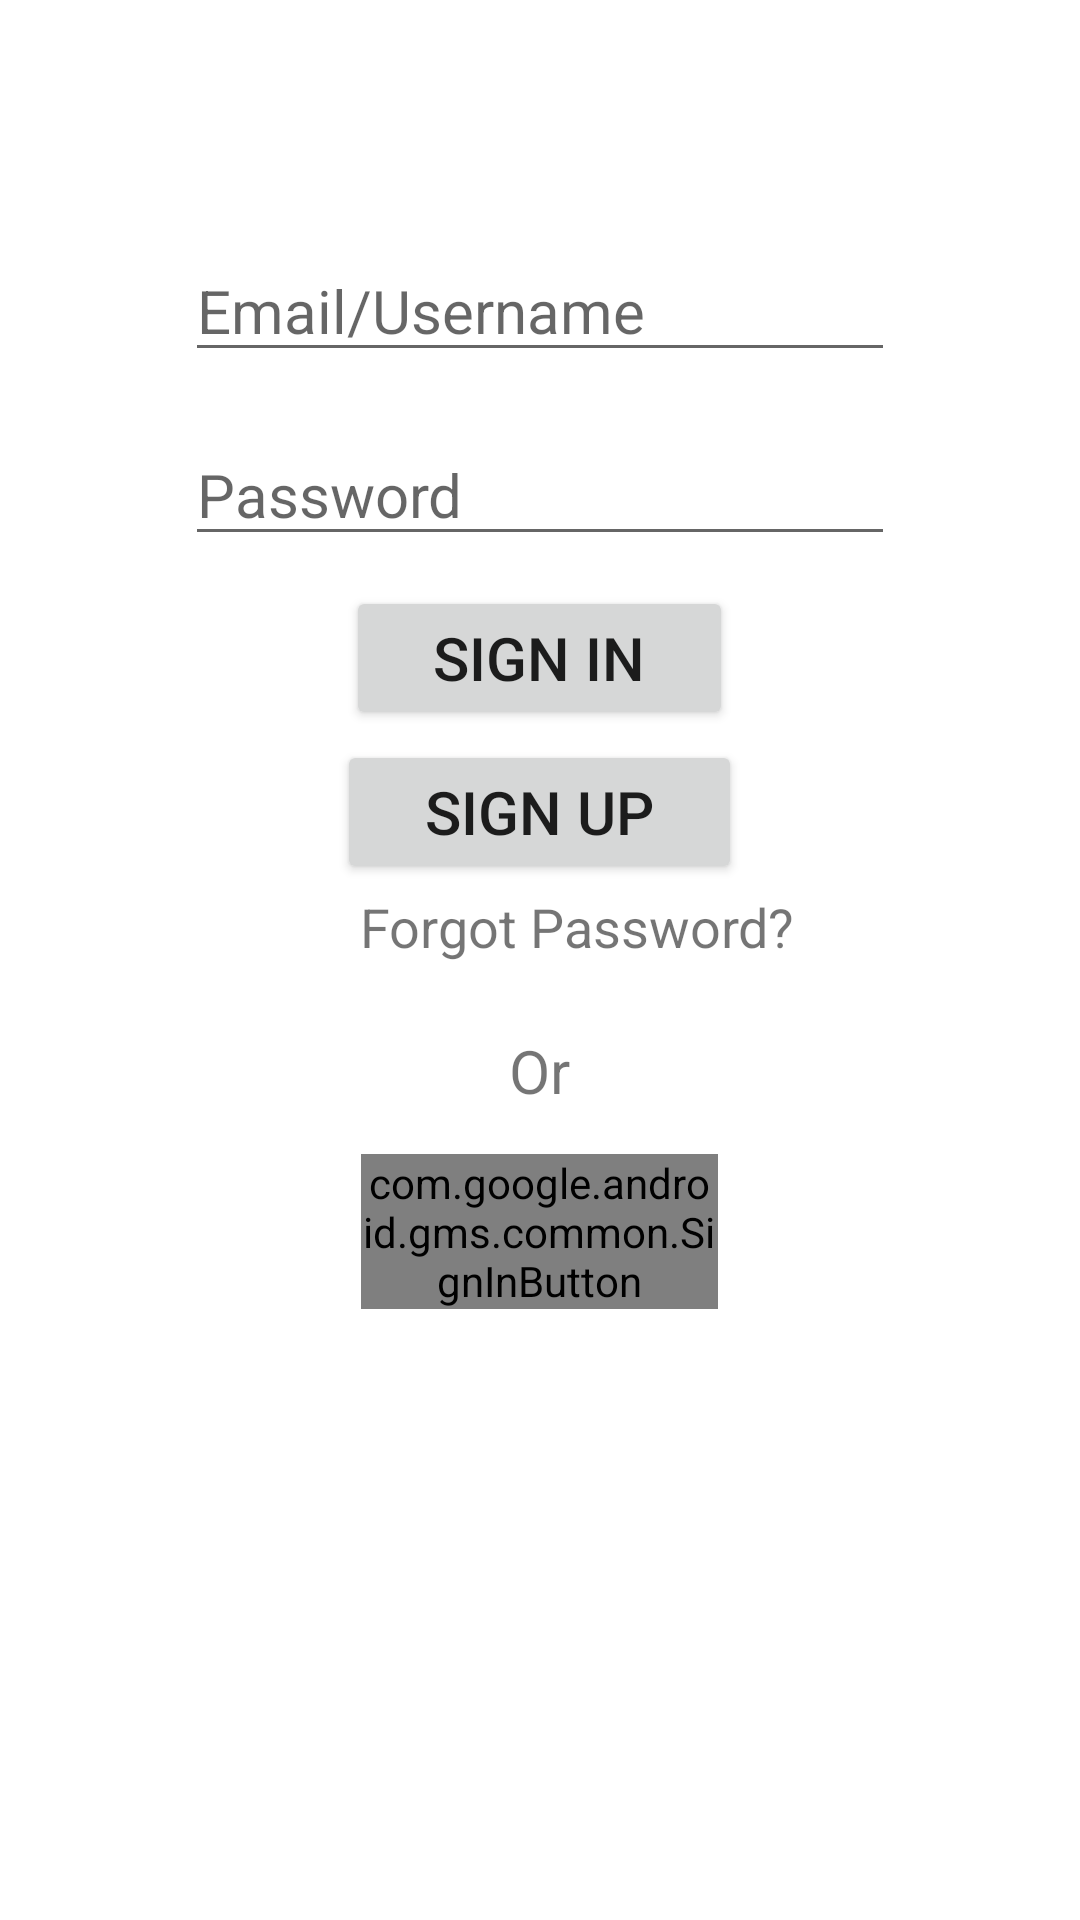

Android layout source for this screen:
<!-- AndroidManifest.xml: application theme Theme.QuickGuess -->
<!-- res/layout/activity_loginpage.xml -->
<LinearLayout xmlns:android="http://schemas.android.com/apk/res/android"
    xmlns:app="http://schemas.android.com/apk/res-auto"
    xmlns:tools="http://schemas.android.com/tools"
    android:layout_width="match_parent"
    android:layout_height="match_parent"
    android:layout_gravity="center"
    android:orientation="vertical"
    app:layout_anchorGravity="center"
    tools:context=".loginpage">

    <EditText
        android:id="@+id/editTextemainM"
        android:layout_width="wrap_content"
        android:layout_height="wrap_content"
        android:layout_gravity="center"
        android:layout_marginTop="80dp"
        android:layout_marginBottom="77dp"
        android:ems="10"
        android:hint="Email/Username"
        android:inputType="textPersonName"
        android:textSize="20sp"
        app:layout_constraintBottom_toTopOf="@+id/buttonSignin"
        app:layout_constraintStart_toStartOf="@+id/editTextloginpassm"
        app:layout_constraintTop_toBottomOf="@+id/editTextloginpassm"
        tools:ignore="TouchTargetSizeCheck" />

    <EditText
        android:id="@+id/editTextloginpassm"
        android:layout_width="wrap_content"
        android:layout_height="wrap_content"
        android:layout_gravity="center"
        android:layout_marginTop="-60dp"
        android:ems="10"
        android:hint="Password"
        android:inputType="textPersonName"
        android:textSize="20sp"
        app:layout_constraintBottom_toTopOf="parent"
        app:layout_constraintStart_toStartOf="parent"
        app:layout_constraintTop_toTopOf="parent"
        tools:ignore="TouchTargetSizeCheck" />

    <Button
        android:id="@+id/buttonSignin"
        android:layout_width="129dp"
        android:layout_height="wrap_content"
        android:layout_gravity="center"
        android:layout_marginTop="10dp"
        android:text="Sign in"
        android:textSize="20sp"
        tools:layout_editor_absoluteX="150dp"
        tools:layout_editor_absoluteY="239dp" />

    <TextView
        android:id="@+id/textView"
        android:layout_width="wrap_content"
        android:layout_height="wrap_content"
        android:layout_gravity="center"
        android:layout_marginTop="100dp"
        android:layout_marginBottom="16dp"
        android:text="Or"
        android:textSize="20sp"
        app:layout_constraintBottom_toTopOf="@+id/signInButtonGoogle"
        app:layout_constraintEnd_toEndOf="parent"
        app:layout_constraintStart_toStartOf="parent"
        app:layout_constraintTop_toBottomOf="@+id/textViewforgotpassm"
        app:layout_constraintVertical_bias="0.944" />

    <Button
        android:id="@+id/buttonsingup"
        android:layout_width="135dp"
        android:layout_height="wrap_content"
        android:layout_gravity="center"
        android:layout_marginTop="-140dp"
        android:text="Sign Up"
        android:textSize="20sp"
        app:layout_constraintStart_toStartOf="parent"
        app:layout_constraintTop_toBottomOf="@+id/editTextemainM"
        tools:ignore="TouchTargetSizeCheck" />

    <com.google.android.gms.common.SignInButton
        android:id="@+id/signInButtonGoogle"
        android:layout_width="119dp"
        android:layout_height="wrap_content"
        android:layout_gravity="center"
        android:layout_marginTop="90dp"
        app:layout_constraintBottom_toBottomOf="parent"
        app:layout_constraintEnd_toEndOf="parent"
        app:layout_constraintStart_toStartOf="parent"
        app:layout_constraintTop_toBottomOf="@+id/textViewforgotpassm" />

    <TextView
        android:id="@+id/textViewforgotpassm"
        android:layout_width="158dp"
        android:layout_height="39dp"
        android:layout_marginLeft="120dp"
        android:layout_marginTop="-140dp"
        android:text="@string/forgot_password"
        android:textSize="18sp"
        app:layout_constraintBottom_toTopOf="@+id/signInButtonGoogle"
        app:layout_constraintStart_toStartOf="@+id/buttonSignin"
        app:layout_constraintTop_toBottomOf="@+id/buttonSignin" />

    <ProgressBar
        android:id="@+id/progressBar3"
        style="?android:attr/progressBarStyle"
        android:layout_width="match_parent"
        android:layout_height="wrap_content"
        android:layout_marginTop="-250dp"
        android:visibility="invisible" />


</LinearLayout>
<!-- resources referenced by this layout -->
<resources>
  <string name="forgot_password">Forgot Password?</string>
  <style name="Theme.QuickGuess" parent="Theme.MaterialComponents.DayNight.DarkActionBar">
          
          <item name="colorPrimary">#FF5722</item>
          <item name="colorPrimaryVariant">#FF5722</item>
          <item name="colorOnPrimary">@color/white</item>
          
          <item name="colorSecondary">@color/teal_200</item>
          <item name="colorSecondaryVariant">@color/teal_700</item>
          <item name="colorOnSecondary">@color/black</item>
          
          <item name="android:statusBarColor" tools:targetApi="l">?attr/colorPrimaryVariant</item>
          
      </style>
  <!-- not gathered from this repository: default colours our renderer supplied (Android Studio template values) -->
  <color name="teal_200">#FF03DAC5</color>
  <color name="teal_700">#FF018786</color>
  <color name="black">#FF000000</color>
  <color name="white">#FFFFFFFF</color>
</resources>
